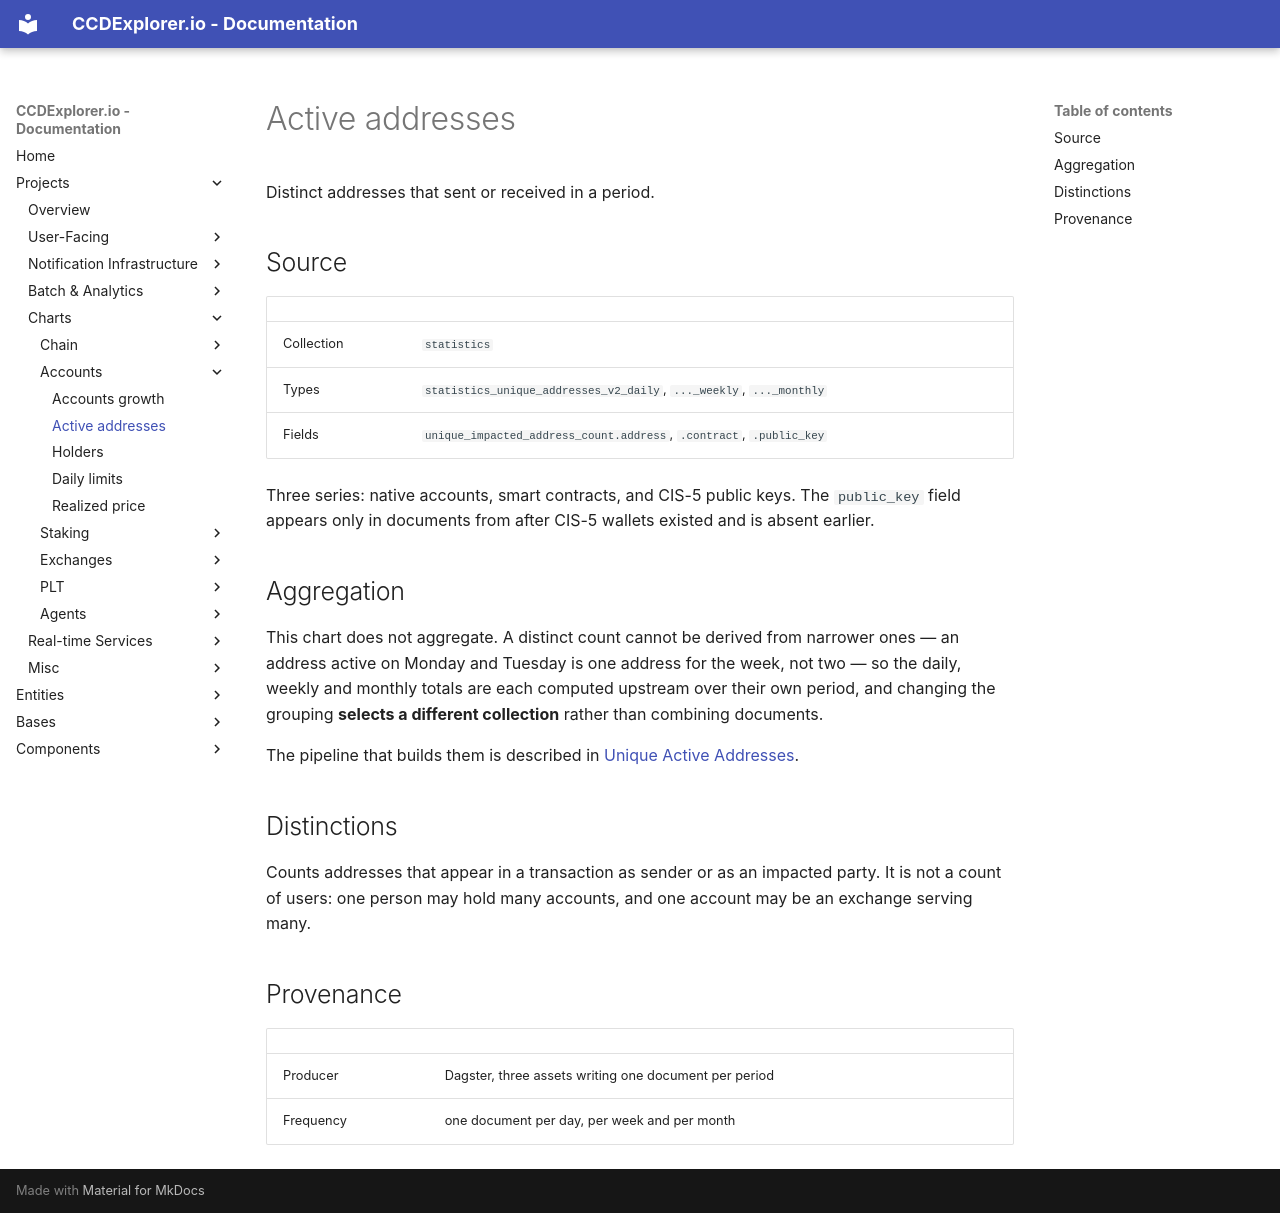

repository: ccdexplorer/ccdexplorer · page: charts/active_addresses/index.html · generator: mkdocs

# Active addresses

Distinct addresses that sent or received in a period.

## Source

| | |
|---|---|
| Collection | `statistics` |
| Types | `statistics_unique_addresses_v2_daily`, `..._weekly`, `..._monthly` |
| Fields | `unique_impacted_address_count.address`, `.contract`, `.public_key` |

Three series: native accounts, smart contracts, and CIS-5 public keys. The
`public_key` field appears only in documents from after CIS-5 wallets existed
and is absent earlier.

## Aggregation

This chart does not aggregate. A distinct count cannot be derived from
narrower ones — an address active on Monday and Tuesday is one address for the
week, not two — so the daily, weekly and monthly totals are each computed
upstream over their own period, and changing the grouping **selects a
different collection** rather than combining documents.

The pipeline that builds them is described in
[Unique Active Addresses](../projects/timed_services/statistics_unique_addresses.md).

## Distinctions

Counts addresses that appear in a transaction as sender or as an impacted
party. It is not a count of users: one person may hold many accounts, and one
account may be an exchange serving many.

## Provenance

| | |
|---|---|
| Producer | Dagster, three assets writing one document per period |
| Frequency | one document per day, per week and per month |
